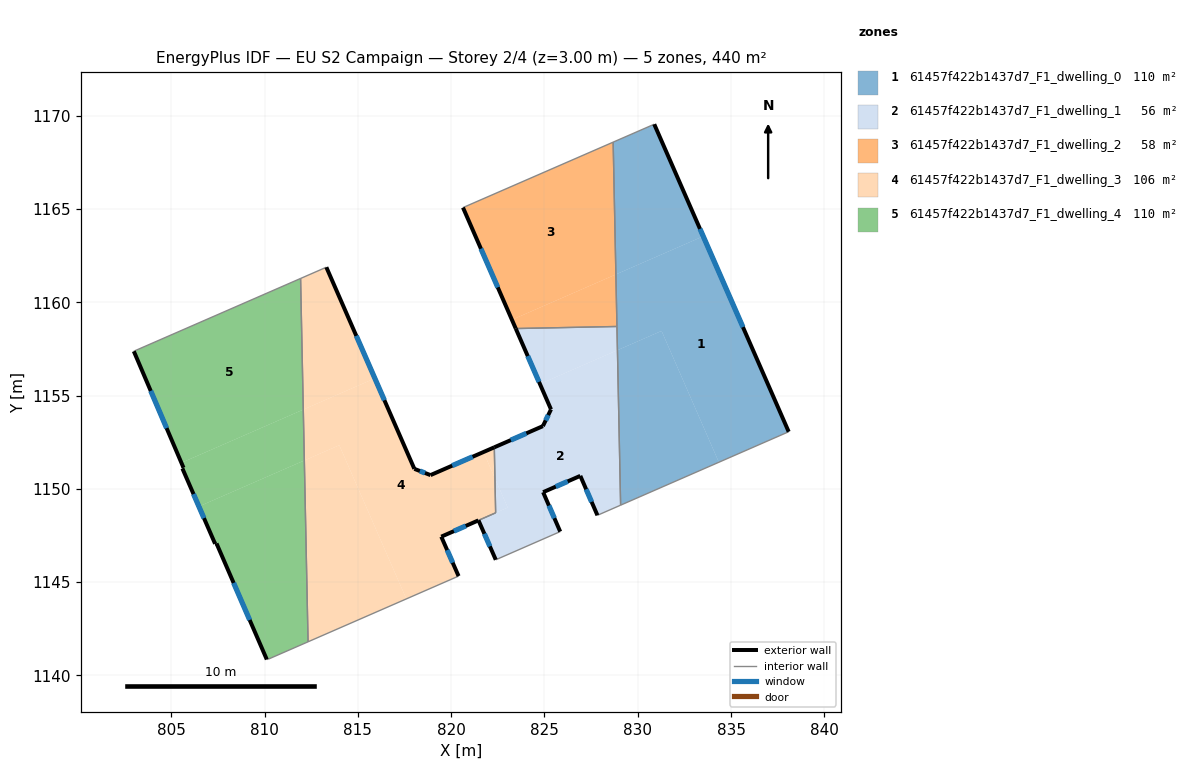
=== STOREY PLAN SPEC (per zone: floor XY polygon, exterior-wall plan segments, windows/doors) ===
zone 1: 61457f422b1437d7_F1_dwelling_0  (110.0 m²)
  floor: (833.51, 1163.53) (838.09, 1153.06) (834.35, 1151.42) (831.28, 1158.46) (828.91, 1157.43) (828.83, 1161.49)
  floor: (831.28, 1158.46) (834.35, 1151.42) (829.08, 1149.12) (828.91, 1157.43)
  floor: (830.88, 1169.54) (833.51, 1163.53) (828.83, 1161.49) (828.68, 1168.58)
  exterior wall: (838.09, 1153.06) – (830.88, 1169.54)  [18.0 m]
    window: (835.64, 1158.67) – (833.34, 1163.93)  [5.5 m²]
  interior walls: 4
zone 2: 61457f422b1437d7_F1_dwelling_1  (56.2 m²)
  floor: (828.91, 1157.43) (829.08, 1149.12) (827.84, 1148.58) (826.92, 1150.70) (824.93, 1149.82) (825.84, 1147.71) (822.44, 1146.22) (822.39, 1146.20) (821.46, 1148.31) (823.03, 1149.00) (822.35, 1150.56) (822.31, 1152.22) (824.92, 1153.36) (825.35, 1154.26) (824.76, 1155.62)
  floor: (828.89, 1158.70) (828.91, 1157.43) (824.76, 1155.62) (823.46, 1158.59)
  floor: (822.35, 1150.56) (823.03, 1149.00) (821.46, 1148.31) (822.38, 1148.71)
  exterior wall: (824.92, 1153.36) – (822.31, 1152.22)  [2.8 m]
    window: (824.03, 1152.97) – (823.20, 1152.61)  [0.9 m²]
  exterior wall: (825.35, 1154.26) – (824.92, 1153.36)  [1.0 m]
    window: (825.20, 1153.95) – (825.06, 1153.67)  [0.3 m²]
  exterior wall: (823.46, 1158.59) – (825.35, 1154.26)  [4.7 m]
    window: (824.10, 1157.12) – (824.71, 1155.73)  [1.4 m²]
  exterior wall: (826.92, 1150.70) – (827.84, 1148.58)  [2.3 m]
    window: (827.23, 1149.98) – (827.53, 1149.30)  [0.7 m²]
  exterior wall: (824.93, 1149.82) – (826.92, 1150.70)  [2.2 m]
    window: (825.61, 1150.12) – (826.24, 1150.40)  [0.7 m²]
  exterior wall: (825.84, 1147.71) – (824.93, 1149.82)  [2.3 m]
    window: (825.53, 1148.43) – (825.24, 1149.10)  [0.7 m²]
  exterior wall: (821.46, 1148.31) – (822.39, 1146.20)  [2.3 m]
    window: (821.78, 1147.59) – (822.08, 1146.92)  [0.7 m²]
  interior walls: 7
zone 3: 61457f422b1437d7_F1_dwelling_2  (57.9 m²)
  floor: (828.68, 1168.58) (828.83, 1161.49) (823.26, 1159.06) (820.63, 1165.07)
  floor: (828.83, 1161.49) (828.89, 1158.70) (823.46, 1158.59) (823.26, 1159.06)
  exterior wall: (820.63, 1165.07) – (823.46, 1158.59)  [7.1 m]
    window: (821.60, 1162.87) – (822.50, 1160.80)  [2.2 m²]
  interior walls: 3
zone 4: 61457f422b1437d7_F1_dwelling_3  (106.0 m²)
  floor: (821.73, 1151.97) (822.35, 1150.56) (822.38, 1148.71) (819.47, 1147.44) (820.40, 1145.32) (817.60, 1144.10) (814.00, 1152.34) (812.13, 1151.52) (812.07, 1154.25) (815.91, 1155.92) (818.03, 1151.07) (818.89, 1150.74)
  floor: (813.31, 1161.88) (815.91, 1155.92) (812.07, 1154.25) (811.93, 1161.27)
  floor: (822.31, 1152.22) (822.35, 1150.56) (821.73, 1151.97)
  floor: (814.00, 1152.34) (817.60, 1144.10) (812.33, 1141.80) (812.13, 1151.52)
  exterior wall: (819.47, 1147.44) – (821.46, 1148.31)  [2.2 m]
    window: (820.15, 1147.73) – (820.78, 1148.01)  [0.7 m²]
  exterior wall: (820.40, 1145.32) – (819.47, 1147.44)  [2.3 m]
    window: (820.08, 1146.04) – (819.79, 1146.72)  [0.7 m²]
  exterior wall: (818.03, 1151.07) – (813.31, 1161.88)  [11.8 m]
    window: (816.42, 1154.75) – (814.91, 1158.20)  [3.6 m²]
  exterior wall: (818.89, 1150.74) – (818.03, 1151.07)  [0.9 m]
    window: (818.60, 1150.85) – (818.32, 1150.96)  [0.3 m²]
  exterior wall: (822.31, 1152.22) – (818.89, 1150.74)  [3.7 m]
    window: (821.15, 1151.72) – (820.06, 1151.24)  [1.1 m²]
  interior walls: 5
zone 5: 61457f422b1437d7_F1_dwelling_4  (110.0 m²)
  floor: (811.93, 1161.27) (812.07, 1154.25) (805.54, 1151.40) (802.99, 1157.37) (803.03, 1157.39)
  floor: (812.13, 1151.52) (812.33, 1141.80) (810.21, 1140.88) (810.12, 1140.85) (807.42, 1147.07) (807.35, 1147.05) (806.48, 1149.05)
  floor: (812.07, 1154.25) (812.13, 1151.52) (806.48, 1149.05) (805.59, 1151.09) (805.66, 1151.13) (805.54, 1151.40)
  exterior wall: (805.59, 1151.09) – (807.35, 1147.05)  [4.4 m]
    window: (806.19, 1149.72) – (806.75, 1148.43)  [1.3 m²]
  exterior wall: (805.66, 1151.13) – (805.59, 1151.09)  [0.1 m]
  exterior wall: (802.99, 1157.37) – (805.66, 1151.13)  [6.8 m]
    window: (803.90, 1155.25) – (804.75, 1153.25)  [2.1 m²]
  exterior wall: (807.42, 1147.07) – (810.12, 1140.85)  [6.8 m]
    window: (808.34, 1144.96) – (809.20, 1142.97)  [2.1 m²]
  exterior wall: (807.35, 1147.05) – (807.42, 1147.07)  [0.1 m]
  interior walls: 5

=== DERIVED (storey summary) ===
Building: EU S2 Campaign
Storey: 2 of 4  (floor level z = 3.00 m)
Storey gross floor area: 440.1 m²
Zones on this storey: 5
  - 61457f422b1437d7_F1_dwelling_0: floor 110.0 m²; exterior wall 18.0 m (54.0 m²); 1 window(s) 5.5 m²; WWR 10.2%
  - 61457f422b1437d7_F1_dwelling_1: floor 56.2 m²; exterior wall 17.7 m (53.0 m²); 7 window(s) 5.4 m²; WWR 10.2%
  - 61457f422b1437d7_F1_dwelling_2: floor 57.9 m²; exterior wall 7.1 m (21.2 m²); 1 window(s) 2.2 m²; WWR 10.2%
  - 61457f422b1437d7_F1_dwelling_3: floor 106.0 m²; exterior wall 20.9 m (62.8 m²); 5 window(s) 6.4 m²; WWR 10.2%
  - 61457f422b1437d7_F1_dwelling_4: floor 110.0 m²; exterior wall 18.1 m (54.3 m²); 3 window(s) 5.5 m²; WWR 10.1%
Zone adjacency (shared interzone walls):
  - 61457f422b1437d7_F1_dwelling_0 ↔ 61457f422b1437d7_F1_dwelling_1
  - 61457f422b1437d7_F1_dwelling_0 ↔ 61457f422b1437d7_F1_dwelling_2
  - 61457f422b1437d7_F1_dwelling_1 ↔ 61457f422b1437d7_F1_dwelling_2
  - 61457f422b1437d7_F1_dwelling_1 ↔ 61457f422b1437d7_F1_dwelling_3
  - 61457f422b1437d7_F1_dwelling_3 ↔ 61457f422b1437d7_F1_dwelling_4